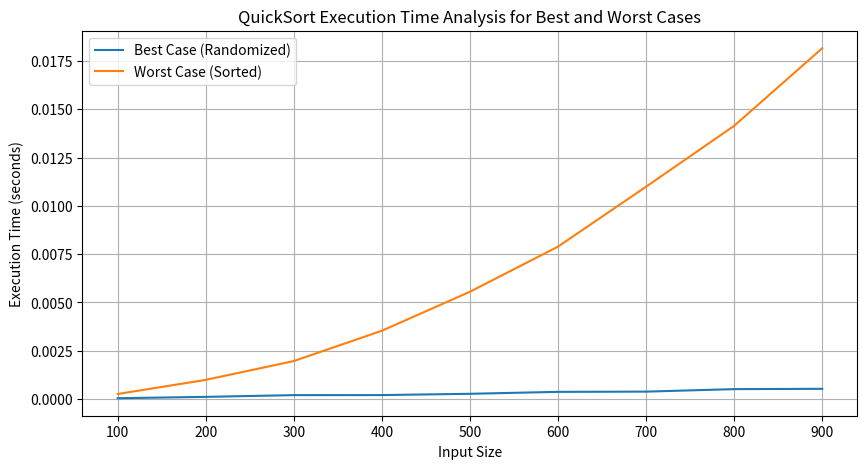

Recreate this plot in Python.
import random
import time
import matplotlib.pyplot as plt
import sys

# Increase recursion limit for large arrays
sys.setrecursionlimit(10000)

def quicksort(arr, low, high):
    if low < high:
        pi = partition(arr, low, high)
        quicksort(arr, low, pi - 1)
        quicksort(arr, pi + 1, high)

def partition(arr, low, high):
    pivot = arr[high]
    i = low - 1
    for j in range(low, high):
        if arr[j] <= pivot:
            i += 1
            arr[i], arr[j] = arr[j], arr[i]
    arr[i + 1], arr[high] = arr[high], arr[i + 1]
    return i + 1

# Generate arrays and measure execution times
sizes = range(100, 1000, 100)
best_times = []
worst_times = []

for size in sizes:
    # Best case (randomized)
    best_case_array = [random.randint(1, 1000) for _ in range(size)]
    random.shuffle(best_case_array)  # Ensuring random distribution

    # Worst case (already sorted)
    worst_case_array = sorted(best_case_array)

    # Measure time for best case
    start_time = time.time()
    quicksort(best_case_array, 0, len(best_case_array) - 1)
    end_time = time.time()
    best_times.append(end_time - start_time)

    # Measure time for worst case
    start_time = time.time()
    quicksort(worst_case_array, 0, len(worst_case_array) - 1)
    end_time = time.time()
    worst_times.append(end_time - start_time)

# Plotting the results
plt.figure(figsize=(10, 5))
plt.plot(sizes, best_times, label='Best Case (Randomized)')
plt.plot(sizes, worst_times, label='Worst Case (Sorted)')
plt.xlabel('Input Size')
plt.ylabel('Execution Time (seconds)')
plt.title('QuickSort Execution Time Analysis for Best and Worst Cases')
plt.legend()
plt.grid(True)
plt.show()
